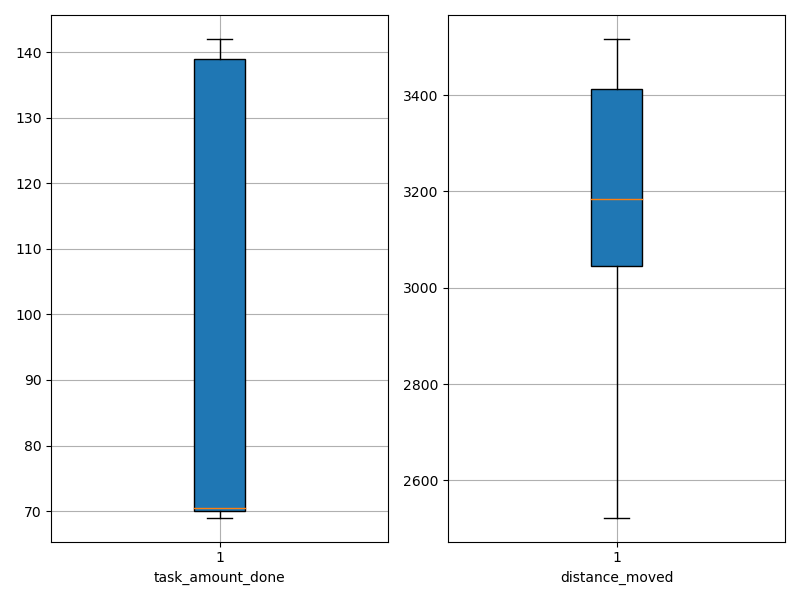

The file beside this chart, header and first rows:
agent_id, task_amount_done, distance_moved
0, 142.0, 3216
1, 71.0, 2523
2, 141.0, 3064
3, 141.0, 3023
4, 139.0, 3137
5, 141.0, 2836
6, 141.0, 2939
7, 71.0, 3400
8, 142.0, 3149
9, 138.0, 3047
10, 71.0, 3070
11, 70.0, 3439
12, 142.0, 2869
13, 138.0, 3052
14, 139.0, 3009
15, 71.0, 3424
16, 70.0, 3425
17, 138.0, 3111
18, 70.0, 3040
19, 70.0, 3412
20, 70.0, 3363
21, 71.0, 3417
22, 70.0, 3177
23, 69.0, 3269
24, 69.0, 3424
25, 70.0, 3481
26, 70.0, 3451
27, 69.0, 3355
28, 69.0, 3035
29, 70.0, 3118
30, 69.0, 3285
31, 70.0, 2582
32, 140.0, 3190
33, 140.0, 3071
34, 139.0, 2972
35, 70.0, 3411
36, 70.0, 3517
37, 70.0, 3211
38, 70.0, 3423
39, 69.0, 3485
